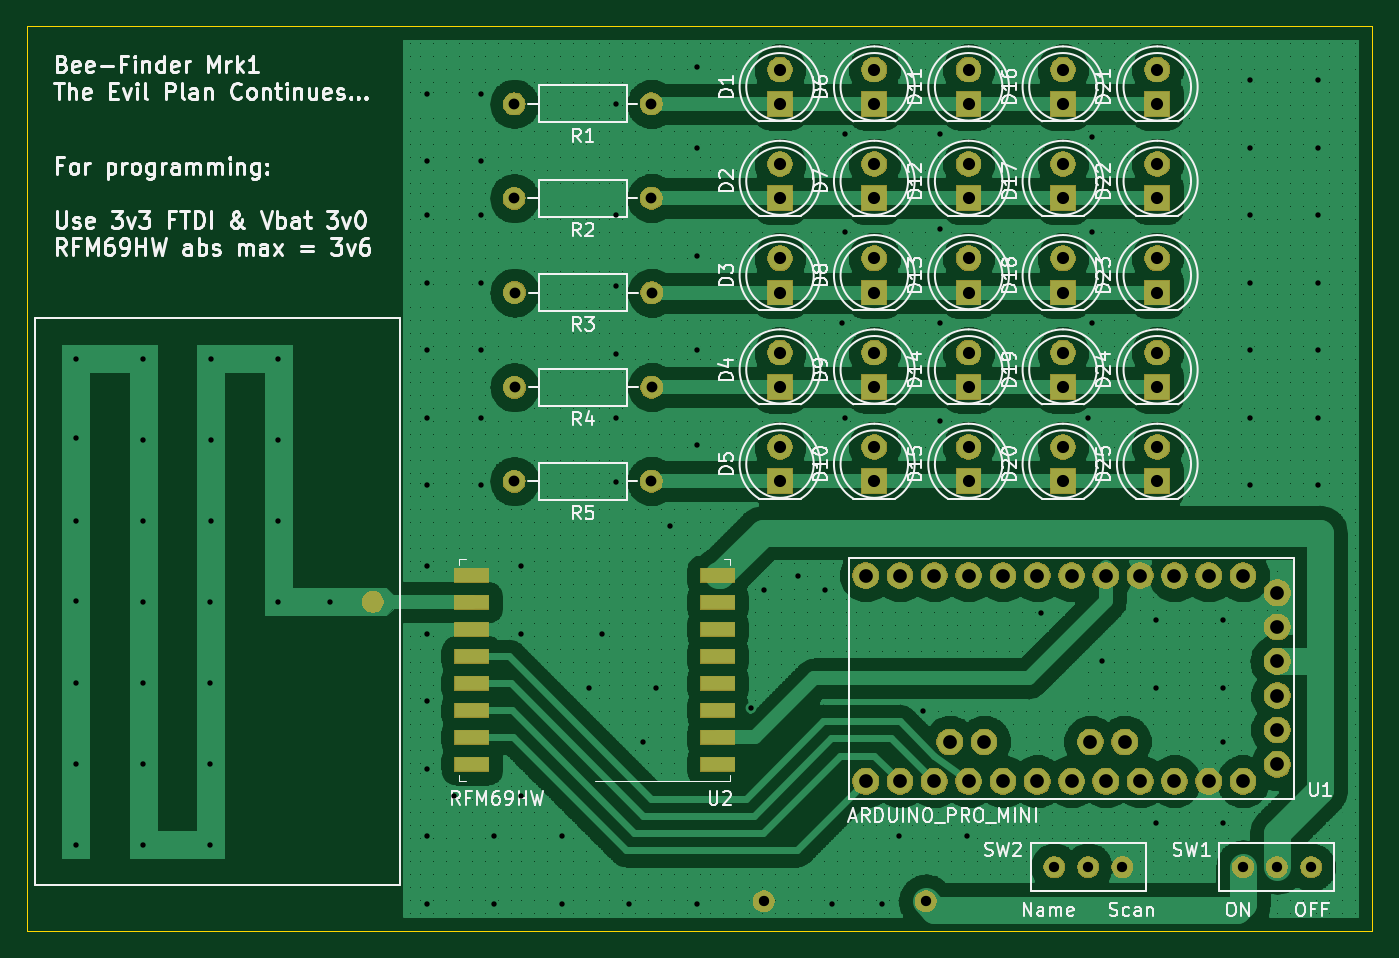
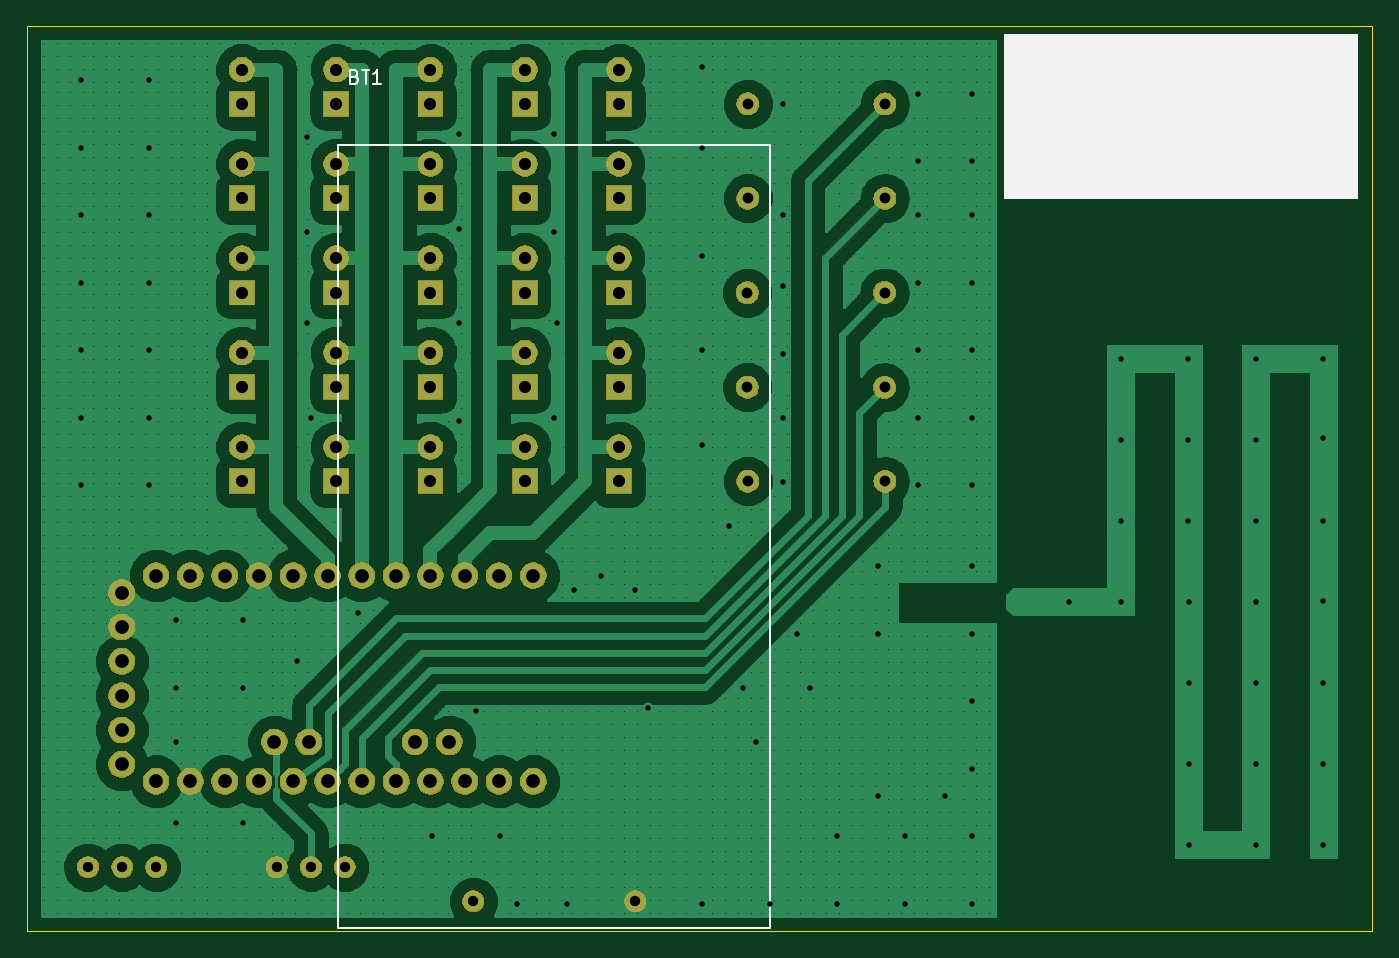
Circuit board: 10 layer files. Board 99.6 x 67.0 mm.
- bottom_copper: bee-badge-2000-B.Cu.gbr (179312 bytes)
- bottom_mask: bee-badge-2000-B.Mask.gbr (88620 bytes)
- paste: bee-badge-2000-B.Paste.gbr (521 bytes)
- bottom_silk: bee-badge-2000-B.SilkS.gbr (1780 bytes)
- outline: bee-badge-2000-Edge.Cuts.gbr (708 bytes)
- top_copper: bee-badge-2000-F.Cu.gbr (388749 bytes)
- top_mask: bee-badge-2000-F.Mask.gbr (92240 bytes)
- paste: bee-badge-2000-F.Paste.gbr (1062 bytes)
- top_silk: bee-badge-2000-F.SilkS.gbr (69058 bytes)
- drill: bee-badge-2000-PTH.drl (3128 bytes)

=== bottom_copper: bee-badge-2000-B.Cu.gbr (179312 bytes, source omitted) ===
=== bottom_mask: bee-badge-2000-B.Mask.gbr (88620 bytes, source omitted) ===
=== paste: bee-badge-2000-B.Paste.gbr ===
G04 #@! TF.GenerationSoftware,KiCad,Pcbnew,(5.0.2-5)-5*
G04 #@! TF.CreationDate,2022-03-24T12:02:08+00:00*
G04 #@! TF.ProjectId,bee-badge-2000,6265652d-6261-4646-9765-2d323030302e,rev?*
G04 #@! TF.SameCoordinates,Original*
G04 #@! TF.FileFunction,Paste,Bot*
G04 #@! TF.FilePolarity,Positive*
%FSLAX46Y46*%
G04 Gerber Fmt 4.6, Leading zero omitted, Abs format (unit mm)*
G04 Created by KiCad (PCBNEW (5.0.2-5)-5) date Thursday, 24 March 2022 at 12:02:08*
%MOMM*%
%LPD*%
G01*
G04 APERTURE LIST*
G04 APERTURE END LIST*
M02*

=== bottom_silk: bee-badge-2000-B.SilkS.gbr ===
G04 #@! TF.GenerationSoftware,KiCad,Pcbnew,(5.0.2-5)-5*
G04 #@! TF.CreationDate,2022-03-24T12:02:08+00:00*
G04 #@! TF.ProjectId,bee-badge-2000,6265652d-6261-4646-9765-2d323030302e,rev?*
G04 #@! TF.SameCoordinates,Original*
G04 #@! TF.FileFunction,Legend,Bot*
G04 #@! TF.FilePolarity,Positive*
%FSLAX46Y46*%
G04 Gerber Fmt 4.6, Leading zero omitted, Abs format (unit mm)*
G04 Created by KiCad (PCBNEW (5.0.2-5)-5) date Thursday, 24 March 2022 at 12:02:08*
%MOMM*%
%LPD*%
G01*
G04 APERTURE LIST*
%ADD10C,0.150000*%
G04 APERTURE END LIST*
D10*
G36*
X82550000Y-19685000D02*
X108585000Y-19685000D01*
X108585000Y-31750000D01*
X82550000Y-31750000D01*
X82550000Y-19685000D01*
G37*
X82550000Y-19685000D02*
X108585000Y-19685000D01*
X108585000Y-31750000D01*
X82550000Y-31750000D01*
X82550000Y-19685000D01*
G04 #@! TO.C,BT1*
X157955000Y-85820000D02*
X125955000Y-85820000D01*
X157955000Y-27820000D02*
X125955000Y-27820000D01*
X125955000Y-85820000D02*
X125955000Y-27820000D01*
X157955000Y-85820000D02*
X157955000Y-27820000D01*
X156740714Y-22748571D02*
X156597857Y-22796190D01*
X156550238Y-22843809D01*
X156502619Y-22939047D01*
X156502619Y-23081904D01*
X156550238Y-23177142D01*
X156597857Y-23224761D01*
X156693095Y-23272380D01*
X157074047Y-23272380D01*
X157074047Y-22272380D01*
X156740714Y-22272380D01*
X156645476Y-22320000D01*
X156597857Y-22367619D01*
X156550238Y-22462857D01*
X156550238Y-22558095D01*
X156597857Y-22653333D01*
X156645476Y-22700952D01*
X156740714Y-22748571D01*
X157074047Y-22748571D01*
X156216904Y-22272380D02*
X155645476Y-22272380D01*
X155931190Y-23272380D02*
X155931190Y-22272380D01*
X154788333Y-23272380D02*
X155359761Y-23272380D01*
X155074047Y-23272380D02*
X155074047Y-22272380D01*
X155169285Y-22415238D01*
X155264523Y-22510476D01*
X155359761Y-22558095D01*
G04 #@! TD*
M02*

=== outline: bee-badge-2000-Edge.Cuts.gbr ===
G04 #@! TF.GenerationSoftware,KiCad,Pcbnew,(5.0.2-5)-5*
G04 #@! TF.CreationDate,2022-03-24T12:02:08+00:00*
G04 #@! TF.ProjectId,bee-badge-2000,6265652d-6261-4646-9765-2d323030302e,rev?*
G04 #@! TF.SameCoordinates,Original*
G04 #@! TF.FileFunction,Profile,NP*
%FSLAX46Y46*%
G04 Gerber Fmt 4.6, Leading zero omitted, Abs format (unit mm)*
G04 Created by KiCad (PCBNEW (5.0.2-5)-5) date Thursday, 24 March 2022 at 12:02:08*
%MOMM*%
%LPD*%
G01*
G04 APERTURE LIST*
%ADD10C,0.010000*%
G04 APERTURE END LIST*
D10*
X81400000Y-86000000D02*
X81400000Y-19000000D01*
X181000000Y-86000000D02*
X81400000Y-86000000D01*
X181000000Y-19000000D02*
X181000000Y-86000000D01*
X81400000Y-19000000D02*
X181000000Y-19000000D01*
M02*

=== top_copper: bee-badge-2000-F.Cu.gbr (388749 bytes, source omitted) ===
=== top_mask: bee-badge-2000-F.Mask.gbr (92240 bytes, source omitted) ===
=== paste: bee-badge-2000-F.Paste.gbr ===
G04 #@! TF.GenerationSoftware,KiCad,Pcbnew,(5.0.2-5)-5*
G04 #@! TF.CreationDate,2022-03-24T12:02:08+00:00*
G04 #@! TF.ProjectId,bee-badge-2000,6265652d-6261-4646-9765-2d323030302e,rev?*
G04 #@! TF.SameCoordinates,Original*
G04 #@! TF.FileFunction,Paste,Top*
G04 #@! TF.FilePolarity,Positive*
%FSLAX46Y46*%
G04 Gerber Fmt 4.6, Leading zero omitted, Abs format (unit mm)*
G04 Created by KiCad (PCBNEW (5.0.2-5)-5) date Thursday, 24 March 2022 at 12:02:08*
%MOMM*%
%LPD*%
G01*
G04 APERTURE LIST*
%ADD10C,1.524000*%
%ADD11R,2.500000X1.000000*%
G04 APERTURE END LIST*
D10*
G04 #@! TO.C,AE1*
X107000000Y-61635000D03*
G04 #@! TD*
D11*
G04 #@! TO.C,U2*
X132544000Y-73675000D03*
X132544000Y-71675000D03*
X132544000Y-69675000D03*
X132544000Y-67675000D03*
X132544000Y-65675000D03*
X132544000Y-63675000D03*
X132544000Y-61675000D03*
X132544000Y-59675000D03*
X114344000Y-59675000D03*
X114344000Y-61675000D03*
X114344000Y-63675000D03*
X114344000Y-65675000D03*
X114344000Y-67675000D03*
X114344000Y-69675000D03*
X114344000Y-71675000D03*
X114344000Y-73675000D03*
G04 #@! TD*
M02*

=== top_silk: bee-badge-2000-F.SilkS.gbr (69058 bytes, source omitted) ===
=== drill: bee-badge-2000-PTH.drl ===
M48
INCH,TZ
T1C0.0157
T2C0.0300
T3C0.0315
T4C0.0354
T5C0.0400
%
G90
G05
T1
X33465Y-17179
X33465Y-19500
X33465Y-21904
X33465Y-24250
X33465Y-26628
X33465Y-28990
X33465Y-31352
X35433Y-17179
X35433Y-19541
X35433Y-21904
X35433Y-24266
X35433Y-26628
X35433Y-28990
X35433Y-31352
X37385Y-24266
X37385Y-26628
X37385Y-28990
X37385Y-31352
X37402Y-17179
X37402Y-19541
X37402Y-21904
X39370Y-17179
X39370Y-19541
X39370Y-21904
X39370Y-24266
X40885Y-24266
X43701Y-9449
X43701Y-11417
X43701Y-12992
X43701Y-14961
X43701Y-16929
X43701Y-18898
X43701Y-20866
X43701Y-23228
X43701Y-25197
X43701Y-27165
X43701Y-29134
X43701Y-31102
X43701Y-33071
X44488Y-29921
X45276Y-9449
X45276Y-11417
X45276Y-12992
X45276Y-14961
X45276Y-16929
X45276Y-18898
X45276Y-20866
X45669Y-31102
X45669Y-33071
X46457Y-23228
X46457Y-25197
X46457Y-29921
X47638Y-31102
X47638Y-33071
X48425Y-26772
X48819Y-25197
X49213Y-9744
X49213Y-12992
X49213Y-15059
X49213Y-17028
X49213Y-18898
X49213Y-20768
X49606Y-33071
X50000Y-28346
X50394Y-26772
X50787Y-22047
X51575Y-8661
X51575Y-11024
X51575Y-14173
X51575Y-16929
X51575Y-19685
X51575Y-33071
X53150Y-27362
X53543Y-23917
X54528Y-23524
X55315Y-23917
X55512Y-33071
X55807Y-16142
X55906Y-10630
X55906Y-13484
X55906Y-18898
X56988Y-33071
X57480Y-31102
X58169Y-27461
X58661Y-10630
X58661Y-13386
X58661Y-16142
X58661Y-18996
X59449Y-31102
X61614Y-24606
X62992Y-18898
X63091Y-10728
X63091Y-13484
X63091Y-16142
X63386Y-25984
X64961Y-24803
X64961Y-26772
X64961Y-30709
X66929Y-24803
X66929Y-26772
X66929Y-28346
X66929Y-30709
X67717Y-9055
X67717Y-11024
X67717Y-12992
X67717Y-14961
X67717Y-16929
X67717Y-18898
X67717Y-20866
X69685Y-9055
X69685Y-11024
X69685Y-12992
X69685Y-14961
X69685Y-16929
X69685Y-18898
X69685Y-20866
T2
X67500Y-32000
X68484Y-32000
X69484Y-32000
X53526Y-33000
X58250Y-33000
X62000Y-32000
X62984Y-32000
X63984Y-32000
T3
X46260Y-18012
X50260Y-18012
X46250Y-20750
X50250Y-20750
X46260Y-15250
X50260Y-15250
X46250Y-12500
X50250Y-12500
X46250Y-9750
X50250Y-9750
T4
X65000Y-19750
X65000Y-20750
X65000Y-14250
X65000Y-15250
X54000Y-11500
X54000Y-12500
X65000Y-11500
X65000Y-12500
X56750Y-19750
X56750Y-20750
X56750Y-17000
X56750Y-18000
X62250Y-17000
X62250Y-18000
X62250Y-14250
X62250Y-15250
X62250Y-11500
X62250Y-12500
X54000Y-19750
X54000Y-20750
X59500Y-19750
X59500Y-20750
X59500Y-17000
X59500Y-18000
X59500Y-11500
X59500Y-12500
X54000Y-8750
X54000Y-9750
X65000Y-8750
X65000Y-9750
X56750Y-14250
X56750Y-15250
X56750Y-11500
X56750Y-12500
X54000Y-17000
X54000Y-18000
X65000Y-17000
X65000Y-18000
X54000Y-14250
X54000Y-15250
X59500Y-14250
X59500Y-15250
X59500Y-8750
X59500Y-9750
X62250Y-19750
X62250Y-20750
X56750Y-8750
X56750Y-9750
X62250Y-8750
X62250Y-9750
T5
X56500Y-23500
X56500Y-29500
X57500Y-23500
X57500Y-29500
X58500Y-23500
X58500Y-29500
X58950Y-28350
X59500Y-23500
X59500Y-29500
X59950Y-28350
X60500Y-23500
X60500Y-29500
X61500Y-23500
X61500Y-29500
X62500Y-23500
X62500Y-29500
X63050Y-28350
X63500Y-23500
X63500Y-29500
X64050Y-28350
X64500Y-23500
X64500Y-29500
X65500Y-23500
X65500Y-29500
X66500Y-23500
X66500Y-29500
X67500Y-23500
X67500Y-29500
X68500Y-24000
X68500Y-25000
X68500Y-26000
X68500Y-27000
X68500Y-28000
X68500Y-29000
T0
M30

